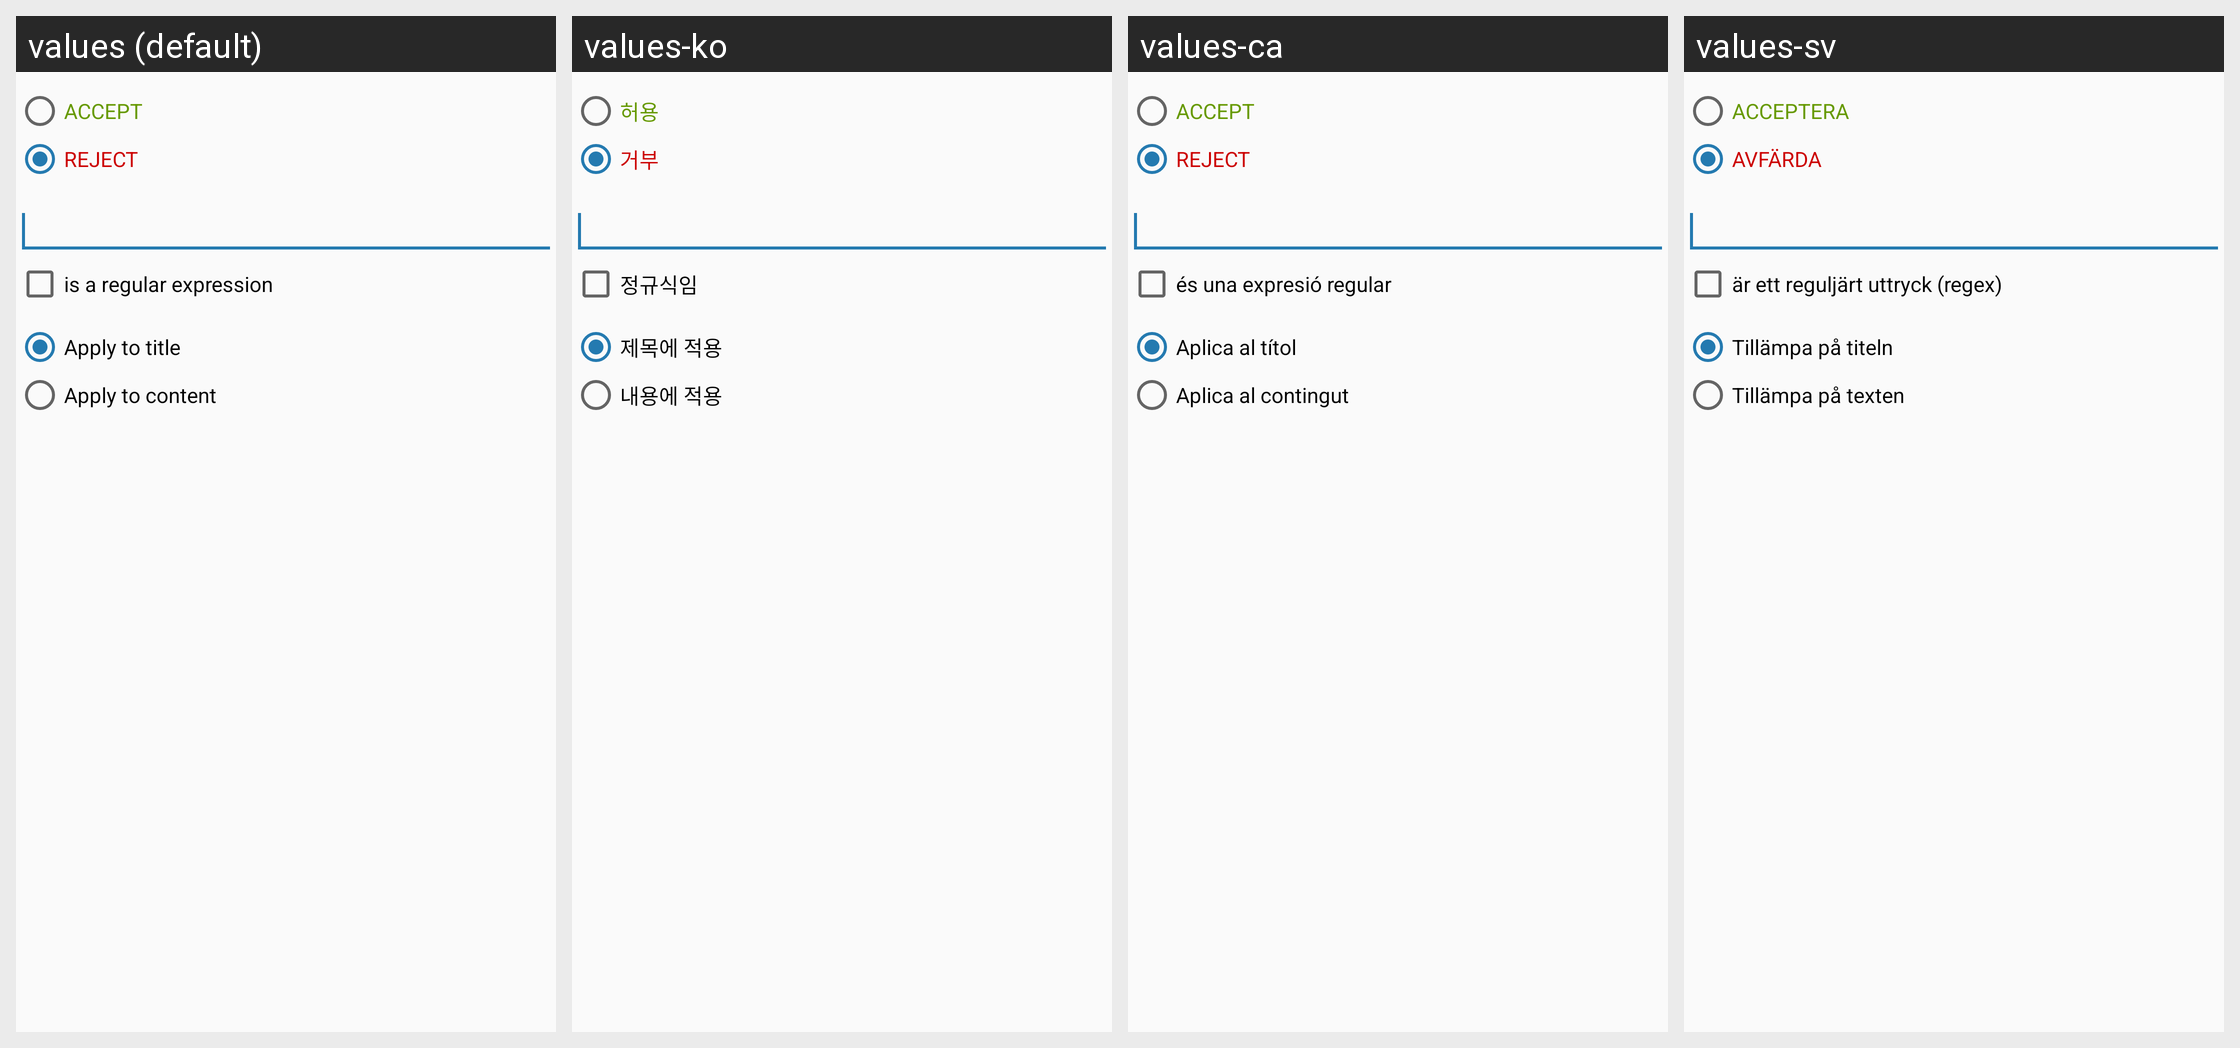

Translations of the strings shown on this Android screen, per locale in the grid:
Android screen res/layout/dialog_filter_edit.xml rendered under 4 locales, left to right: values (default), values-ko, values-ca, values-sv. Device: Nexus 5 (rendered at 1080×1920; each locale shown at half size, 540×960, under a caption strip naming it); theme Theme.Light.
Other locales in the repository, not shown: values-cs, values-de, values-es, values-eu, values-fi, values-fr, values-it, values-ru, values-se, values-sr, values-zh, values-zh-rCN.
Strings drawn on this screen, with the default value and each locale's value (text and hints the layout hard-codes, and strings that could not be matched under every locale, appear in the picture but are not listed):

accept
  values: ACCEPT
  values-ko: 허용
  values-ca: ACCEPT
  values-sv: ACCEPTERA

reject
  values: REJECT
  values-ko: 거부
  values-ca: REJECT
  values-sv: AVFÄRDA

filter_is_regex
  values: is a regular expression
  values-ko: 정규식임
  values-ca: és una expresió regular
  values-sv: är ett reguljärt uttryck (regex)

filter_apply_to_title
  values: Apply to title
  values-ko: 제목에 적용
  values-ca: Aplica al títol
  values-sv: Tillämpa på titeln

filter_apply_to_content
  values: Apply to content
  values-ko: 내용에 적용
  values-ca: Aplica al contingut
  values-sv: Tillämpa på texten
